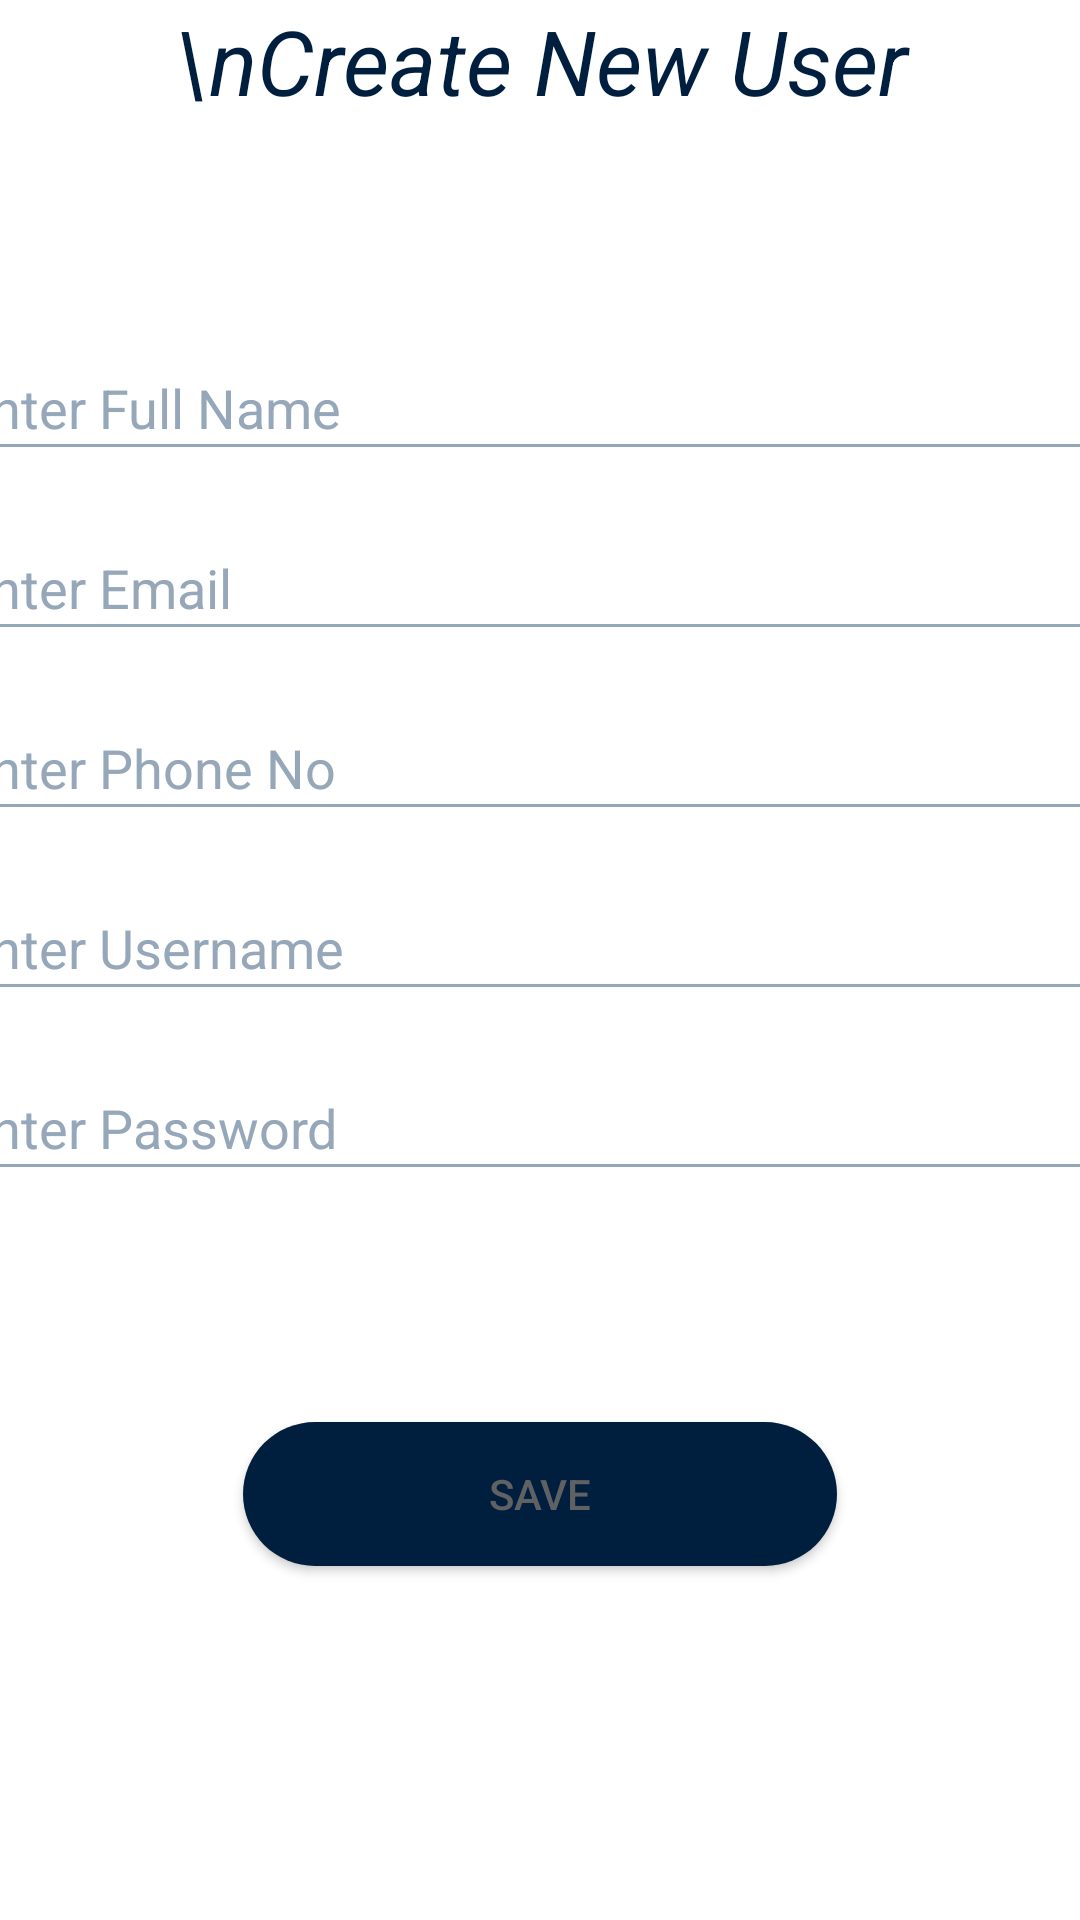

Write the Android layout XML for this screen, with the resource values it uses.
<!-- AndroidManifest.xml: application theme AppTheme -->
<!-- res/layout/activity_main_new_user.xml -->
<?xml version="1.0" encoding="utf-8"?>
<LinearLayout xmlns:android="http://schemas.android.com/apk/res/android"
    xmlns:tools="http://schemas.android.com/tools"
    android:id="@+id/LLHM"
    android:layout_width="match_parent"
    android:layout_height="match_parent"
    android:orientation="vertical"
    tools:context=".MainActivityNewUser"
    android:background="@color/background"
    android:layout_gravity="center_vertical">


    <TextView
        android:id="@+id/textViewNewUserTitle"
        android:layout_width="match_parent"
        android:layout_height="77dp"
        android:text="\nCreate New User"
        android:textAlignment="center"
        android:textColor="@color/button_color"
        android:textStyle="italic"
        android:layout_marginBottom="35dp"
        android:textSize="30dp"/>

    <LinearLayout
        android:id="@+id/LLH1"
        android:layout_width="395dp"
        android:layout_height="60dp"
        android:orientation="horizontal"
        android:layout_gravity="center">

        <EditText
            android:id="@+id/editTextFullName"
            android:layout_width="376dp"
            android:layout_height="45dp"
            android:layout_weight="1"
            android:ems="10"
            android:hint="Enter Full Name"
            android:inputType="textPersonName"
            android:textColorHint="@color/hintText"
            android:textSize="18sp" />
    </LinearLayout>

    <LinearLayout
        android:id="@+id/LLH2"
        android:layout_width="395dp"
        android:layout_height="60dp"
        android:orientation="horizontal"
        android:layout_gravity="center">



        <EditText
            android:id="@+id/editTextTextEmailAddress"
            android:layout_width="376dp"
            android:layout_height="45dp"
            android:layout_weight="1"
            android:ems="10"
            android:inputType="textPersonName"
            android:textSize="18sp"
            android:hint="Enter Email"
            android:textColorHint ="@color/hintText"/>
    </LinearLayout>


    <LinearLayout
        android:id="@+id/LLH4"
        android:layout_width="395dp"
        android:layout_height="60dp"
        android:orientation="horizontal"
        android:layout_gravity="center">


        <EditText
            android:id="@+id/editTextPhoneNo"
            android:layout_width="376dp"
            android:layout_height="45dp"
            android:layout_weight="1"
            android:ems="10"
            android:inputType="textPersonName"
            android:textSize="18sp"
            android:hint="Enter Phone No"
            android:textColorHint ="@color/hintText"/>
    </LinearLayout>

    <LinearLayout
        android:id="@+id/LLH6"
        android:layout_width="395dp"
        android:layout_height="60dp"
        android:orientation="horizontal"
        android:layout_gravity="center">


        <EditText
            android:id="@+id/editTextNewUserName"
            android:layout_width="376dp"
            android:layout_height="45dp"
            android:layout_weight="1"
            android:ems="10"
            android:inputType="textPersonName"
            android:textSize="18sp"
            android:hint="Enter Username"
            android:textColorHint ="@color/hintText"/>
    </LinearLayout>

    <LinearLayout
        android:id="@+id/LLH7"
        android:layout_width="395dp"
        android:layout_height="60dp"
        android:orientation="horizontal"
        android:layout_gravity="center">



        <EditText
            android:id="@+id/editTextNewUserPassword"
            android:layout_width="376dp"
            android:layout_height="45dp"
            android:layout_weight="1"
            android:ems="10"
            android:inputType="textPassword"
            android:hint="Enter Password"
            android:textColorHint ="@color/hintText"/>
    </LinearLayout>

    <TextView
        android:id="@+id/textViewMessage"
        android:layout_width="match_parent"
        android:layout_height="47dp"
        android:textColor="@color/TextColor"
        android:textSize="18sp"
        android:paddingStart="8dp"
        android:paddingEnd="8dp"
        android:paddingTop="8dp"
        android:paddingBottom="8dp"/>


        <Button
            android:id="@+id/buttonSave"
            android:layout_width="198dp"
            android:layout_height="wrap_content"
            android:layout_gravity="center_horizontal"
            android:onClick="saveNewUserButton"
            android:text="Save"
            android:layout_marginTop="15dp"
            android:background="@drawable/button_round"/>


</LinearLayout>
<!-- resources referenced by this layout -->
<resources>
  <color name="TextColor">#606163</color>
  <color name="background">#FFFFFF</color>
  <color name="button_color">#001F3F</color>
  <color name="hintText">#95a7b8</color>
  <!-- drawable button_round (drawable) -->
  <shape xmlns:android="http://schemas.android.com/apk/res/android">
      <solid android:color="@color/button_color"/>
      <corners android:radius="70dp"/>
  </shape>
  <style name="AppTheme" parent="Theme.MaterialComponents.DayNight.DarkActionBar">
          <item name="colorPrimary">@color/colorPrimary</item>
          <item name="colorPrimaryDark">@color/colorPrimaryDark</item>
          <item name="colorAccent">@color/colorAccent</item>
          <item name="android:textColor">@color/TextColor</item>
          <item name="android:textColorPrimary">@color/TextColor</item>
          <item name="android:textColorSecondary">@color/hintText</item>
      </style>
  <color name="colorPrimary">#001F3F</color>
  <color name="colorPrimaryDark">#95a7b8</color>
  <color name="colorAccent">#2196F3</color>
</resources>
